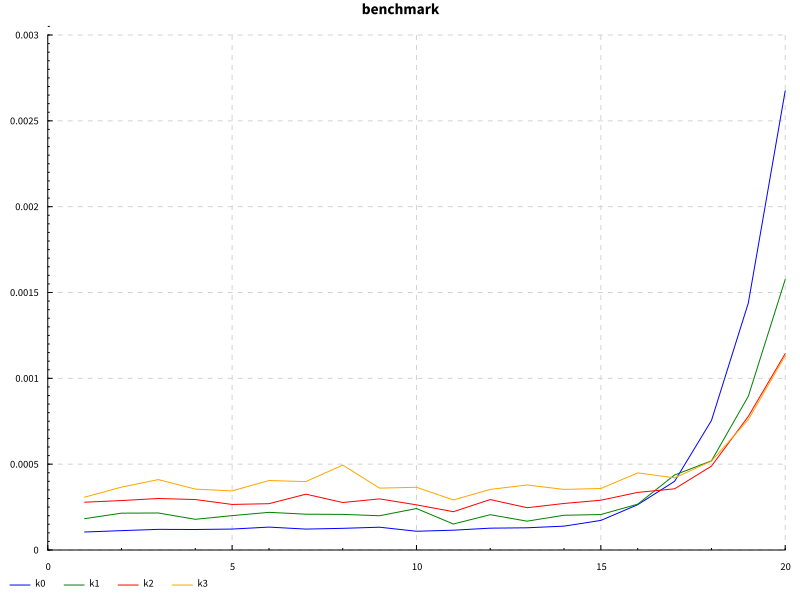

The table this chart was drawn from, first rows:
size, unroll, mean, std
1, 0, 1.0480000000000001e-4, 5.674504383644441e-6
1, 1, 1.826e-4, 2.4306377763870943e-5
1, 2, 2.784e-4, 5.507540285826333e-5
1, 3, 3.08e-4, 3.097579700346709e-5
2, 0, 1.128e-4, 1.4042791745233566e-5
2, 1, 2.1459999999999998e-4, 2.243434866449214e-5
2, 2, 2.88e-4, 5.317894320123333e-5
2, 3, 3.662e-4, 1.9266551326067676e-5
3, 0, 1.202e-4, 3.4816662677516925e-5
3, 1, 2.1559999999999998e-4, 3.6949966170485185e-5
3, 2, 3.0000000000000003e-4, 6.29166114790045e-5
3, 3, 4.102e-4, 5.01717051733345e-5
4, 0, 1.194e-4, 1.2239281024635392e-5
4, 1, 1.788e-4, 2.212916627439904e-5
4, 2, 2.94e-4, 5.124451190127583e-5
4, 3, 3.548e-4, 3.8173289090671746e-5
5, 0, 1.22e-4, 1.6733200530681514e-5
5, 1, 2.002e-4, 3.711738137315184e-5
5, 2, 2.654e-4, 3.944996831430921e-5
5, 3, 3.444e-4, 1.727136358253163e-5
6, 0, 1.334e-4, 2.0144478151592802e-5
6, 1, 2.1939999999999997e-4, 3.825310444918163e-5
6, 2, 2.698e-4, 4.7023398430993913e-5
6, 3, 4.046e-4, 8.431073478507939e-5
7, 0, 1.218e-4, 2.57914714586043e-5
7, 1, 2.0860000000000003e-4, 1.6456001944579365e-5
7, 2, 3.252e-4, 1.0810504151056045e-4
7, 3, 3.986e-4, 6.20266071940099e-5
8, 0, 1.262e-4, 1.625423021862309e-5
8, 1, 2.074e-4, 1.588395416764982e-5
8, 2, 2.766e-4, 4.938420800215388e-5
8, 3, 4.946e-4, 6.322420422591335e-5
9, 0, 1.328e-4, 3.3093806066996885e-5
9, 1, 1.996e-4, 1.3849187701811256e-5
9, 2, 2.9780000000000003e-4, 6.742551445854899e-5
9, 3, 3.604e-4, 4.733708905287693e-5
10, 0, 1.0920000000000001e-4, 6.140032573203503e-6
10, 1, 2.4160000000000002e-4, 4.775772188871659e-5
10, 2, 2.63e-4, 2.2438805672316867e-5
10, 3, 3.654e-4, 5.9230904095750576e-5
11, 0, 1.1540000000000001e-4, 1.4604793733565703e-5
11, 1, 1.514e-4, 2.370232056149777e-5
11, 2, 2.2299999999999997e-4, 3.410278580995987e-5
11, 3, 2.9160000000000004e-4, 1.238143771942499e-5
12, 0, 1.272e-4, 1.4771594362153324e-5
12, 1, 2.056e-4, 5.8581567066783044e-5
12, 2, 2.938e-4, 5.46003662991376e-5
12, 3, 3.53e-4, 9.001944234441802e-5
13, 0, 1.294e-4, 1.3164345787011212e-5
13, 1, 1.6800000000000002e-4, 1.6232683080747927e-5
13, 2, 2.464e-4, 3.665787773453341e-5
13, 3, 3.788e-4, 7.201180458785908e-5
14, 0, 1.39e-4, 1.0295630140986995e-5
14, 1, 2.0240000000000001e-4, 2.4955961211702512e-5
14, 2, 2.7100000000000003e-4, 2.2022715545545233e-5
14, 3, 3.53e-4, 2.9941609843159753e-5
15, 0, 1.7240000000000002e-4, 8.944271909999134e-7
15, 1, 2.066e-4, 2.8227646023003765e-5
15, 2, 2.9e-4, 3.21947200640105e-5
15, 3, 3.5820000000000003e-4, 1.8267457403809652e-5
... 20 more rows
